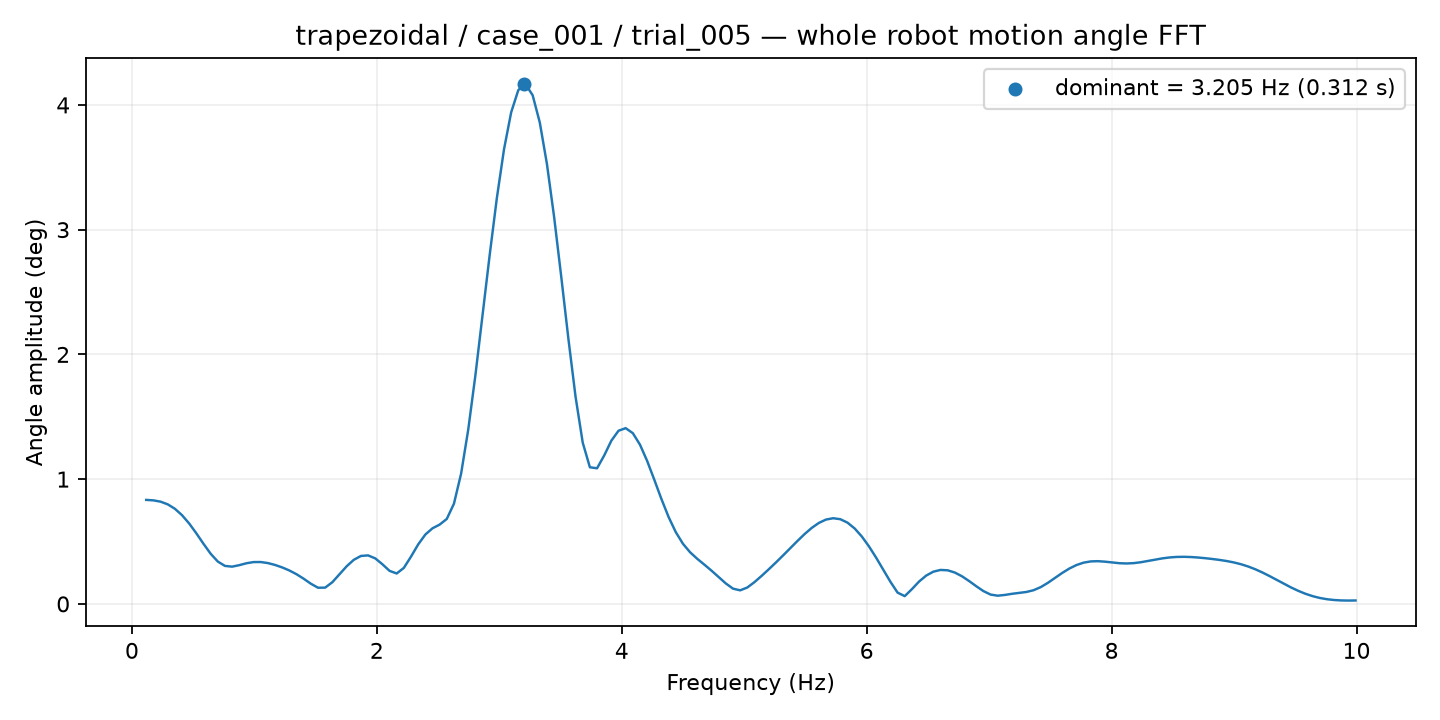

Values plotted in this chart, from the file beside it:
frequency_hz, amplitude_deg
0.1169, 0.8336
0.1753, 0.83
0.2337, 0.8195
0.2922, 0.7981
0.3506, 0.7626
0.409, 0.7112
0.4675, 0.6445
0.5259, 0.5658
0.5843, 0.4817
0.6428, 0.4021
0.7012, 0.3394
0.7596, 0.3045
0.818, 0.2986
0.8765, 0.3105
0.9349, 0.3258
0.9933, 0.3352
1.052, 0.3355
1.11, 0.3272
1.169, 0.3122
1.227, 0.2923
1.286, 0.2678
1.344, 0.2379
1.402, 0.2018
1.461, 0.1619
1.519, 0.1296
1.578, 0.1303
1.636, 0.1734
1.695, 0.2369
1.753, 0.301
1.811, 0.3531
1.87, 0.3843
1.928, 0.3888
1.987, 0.365
2.045, 0.3179
2.104, 0.2649
2.162, 0.2438
2.22, 0.2885
2.279, 0.379
2.337, 0.4764
2.396, 0.5556
2.454, 0.6059
2.513, 0.6355
2.571, 0.6811
2.629, 0.803
2.688, 1.044
2.746, 1.397
2.805, 1.833
2.863, 2.313
2.922, 2.799
2.98, 3.255
3.038, 3.645
3.097, 3.941
3.155, 4.119
3.214, 4.166
3.272, 4.078
3.331, 3.859
3.389, 3.525
3.447, 3.102
3.506, 2.621
3.564, 2.123
... 110 more rows
